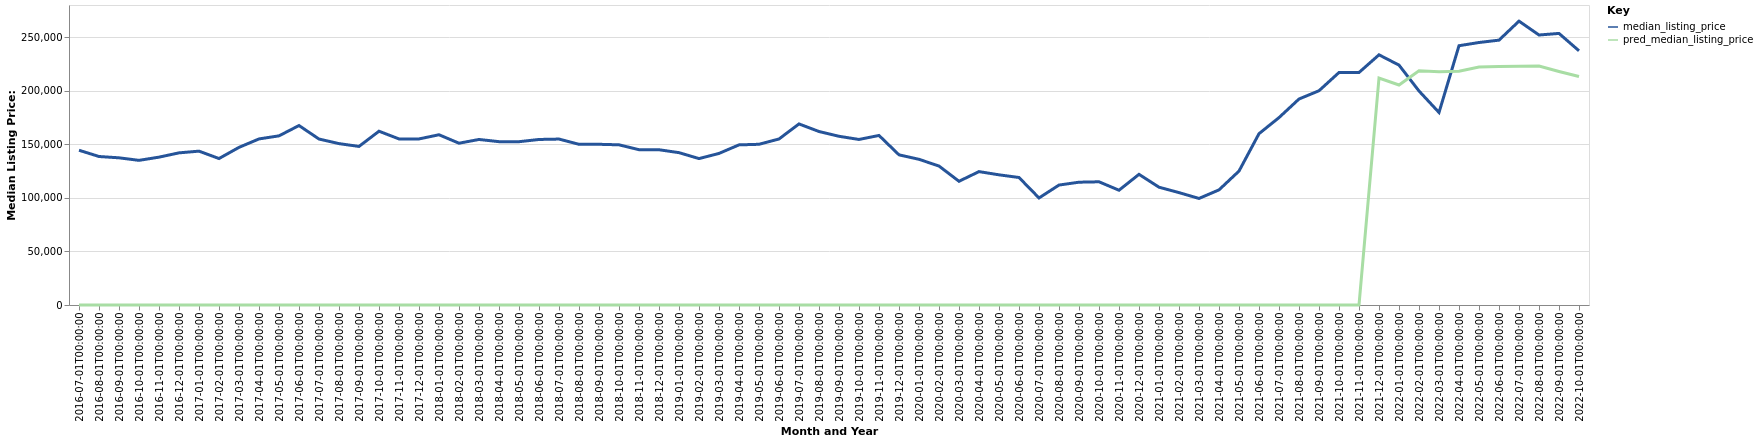

Source data for this figure (header and first rows):
date, time_idx, median_listing_price, thirty_year_interest_rate_five, month, county_name, active_listing_count, pred_median_listing_price, month_year
2016-07-01, 0, 144450, 3.72, 7, Ada, OK, 149.0, 0, Jul-2016
2016-08-01, 1, 138600, 3.73, 8, Ada, OK, 152.0, 0, Aug-2016
2016-09-01, 2, 137375, 3.66, 9, Ada, OK, 151.0, 0, Sep-2016
2016-10-01, 3, 135000, 3.64, 10, Ada, OK, 152.0, 0, Oct-2016
2016-11-01, 4, 138000, 3.66, 11, Ada, OK, 150.0, 0, Nov-2016
2016-12-01, 5, 142000, 3.48, 12, Ada, OK, 149.0, 0, Dec-2016
2017-01-01, 6, 143600, 3.45, 1, Ada, OK, 147.0, 0, Jan-2017
2017-02-01, 7, 136700, 3.5, 2, Ada, OK, 153.0, 0, Feb-2017
2017-03-01, 8, 147125, 3.52, 3, Ada, OK, 176.0, 0, Mar-2017
2017-04-01, 9, 155000, 4.03, 4, Ada, OK, 173.0, 0, Apr-2017
2017-05-01, 10, 157875, 4.32, 5, Ada, OK, 190.0, 0, May-2017
2017-06-01, 11, 167500, 4.2, 6, Ada, OK, 180.0, 0, Jun-2017
2017-07-01, 12, 154900, 4.19, 7, Ada, OK, 181.0, 0, Jul-2017
2017-08-01, 13, 150625, 4.3, 8, Ada, OK, 167.0, 0, Aug-2017
2017-09-01, 14, 148000, 4.1, 9, Ada, OK, 160.0, 0, Sep-2017
2017-10-01, 15, 162200, 4.05, 10, Ada, OK, 146.0, 0, Oct-2017
2017-11-01, 16, 155000, 3.94, 11, Ada, OK, 156.0, 0, Nov-2017
2017-12-01, 17, 155000, 4.03, 12, Ada, OK, 153.0, 0, Dec-2017
2018-01-01, 18, 158900, 3.93, 1, Ada, OK, 146.0, 0, Jan-2018
2018-02-01, 19, 151000, 3.83, 2, Ada, OK, 141.0, 0, Feb-2018
2018-03-01, 20, 154500, 3.94, 3, Ada, OK, 150.0, 0, Mar-2018
2018-04-01, 21, 152450, 3.95, 4, Ada, OK, 163.0, 0, Apr-2018
2018-05-01, 22, 152425, 3.99, 5, Ada, OK, 169.0, 0, May-2018
2018-06-01, 23, 154500, 4.15, 6, Ada, OK, 181.0, 0, Jun-2018
2018-07-01, 24, 154875, 4.4, 7, Ada, OK, 202.0, 0, Jul-2018
2018-08-01, 25, 149975, 4.46, 8, Ada, OK, 212.0, 0, Aug-2018
2018-09-01, 26, 150000, 4.58, 9, Ada, OK, 212.0, 0, Sep-2018
2018-10-01, 27, 149500, 4.66, 10, Ada, OK, 209.0, 0, Oct-2018
2018-11-01, 28, 144950, 4.62, 11, Ada, OK, 195.0, 0, Nov-2018
2018-12-01, 29, 144900, 4.54, 12, Ada, OK, 166.0, 0, Dec-2018
2019-01-01, 30, 142200, 4.6, 1, Ada, OK, 150.0, 0, Jan-2019
2019-02-01, 31, 136650, 4.72, 2, Ada, OK, 133.0, 0, Feb-2019
2019-03-01, 32, 141471, 4.9, 3, Ada, OK, 132.0, 0, Mar-2019
2019-04-01, 33, 149450, 4.94, 4, Ada, OK, 139.0, 0, Apr-2019
2019-05-01, 34, 150000, 4.75, 5, Ada, OK, 148.0, 0, May-2019
2019-06-01, 35, 154950, 4.51, 6, Ada, OK, 152.0, 0, Jun-2019
2019-07-01, 36, 169000, 4.41, 7, Ada, OK, 160.0, 0, Jul-2019
2019-08-01, 37, 161927, 4.41, 8, Ada, OK, 156.0, 0, Aug-2019
2019-09-01, 38, 157468, 4.2, 9, Ada, OK, 147.0, 0, Sep-2019
2019-10-01, 39, 154495, 4.14, 10, Ada, OK, 141.0, 0, Oct-2019
2019-11-01, 40, 158250, 3.84, 11, Ada, OK, 137.0, 0, Nov-2019
2019-12-01, 41, 140150, 3.81, 12, Ada, OK, 144.0, 0, Dec-2019
2020-01-01, 42, 135975, 3.75, 1, Ada, OK, 141.0, 0, Jan-2020
2020-02-01, 43, 129700, 3.73, 2, Ada, OK, 135.0, 0, Feb-2020
2020-03-01, 44, 115475, 3.78, 3, Ada, OK, 138.0, 0, Mar-2020
2020-04-01, 45, 124500, 3.75, 4, Ada, OK, 134.0, 0, Apr-2020
2020-05-01, 46, 121500, 3.74, 5, Ada, OK, 99.0, 0, May-2020
2020-06-01, 47, 119000, 3.72, 6, Ada, OK, 109.0, 0, Jun-2020
2020-07-01, 48, 99900, 3.49, 7, Ada, OK, 109.0, 0, Jul-2020
2020-08-01, 49, 111950, 3.65, 8, Ada, OK, 101.0, 0, Aug-2020
2020-09-01, 50, 114613, 3.33, 9, Ada, OK, 93.0, 0, Sep-2020
2020-10-01, 51, 115000, 3.28, 10, Ada, OK, 104.0, 0, Oct-2020
2020-11-01, 52, 107125, 3.21, 11, Ada, OK, 101.0, 0, Nov-2020
2020-12-01, 53, 121950, 3.07, 12, Ada, OK, 94.0, 0, Dec-2020
2021-01-01, 54, 109950, 2.99, 1, Ada, OK, 80.0, 0, Jan-2021
2021-02-01, 55, 104900, 2.93, 2, Ada, OK, 70.0, 0, Feb-2021
2021-03-01, 56, 99450, 2.88, 3, Ada, OK, 56.0, 0, Mar-2021
2021-04-01, 57, 107450, 2.84, 4, Ada, OK, 46.0, 0, Apr-2021
2021-05-01, 58, 125000, 2.71, 5, Ada, OK, 42.0, 0, May-2021
2021-06-01, 59, 159900, 2.79, 6, Ada, OK, 52.0, 0, Jun-2021
... 16 more rows
